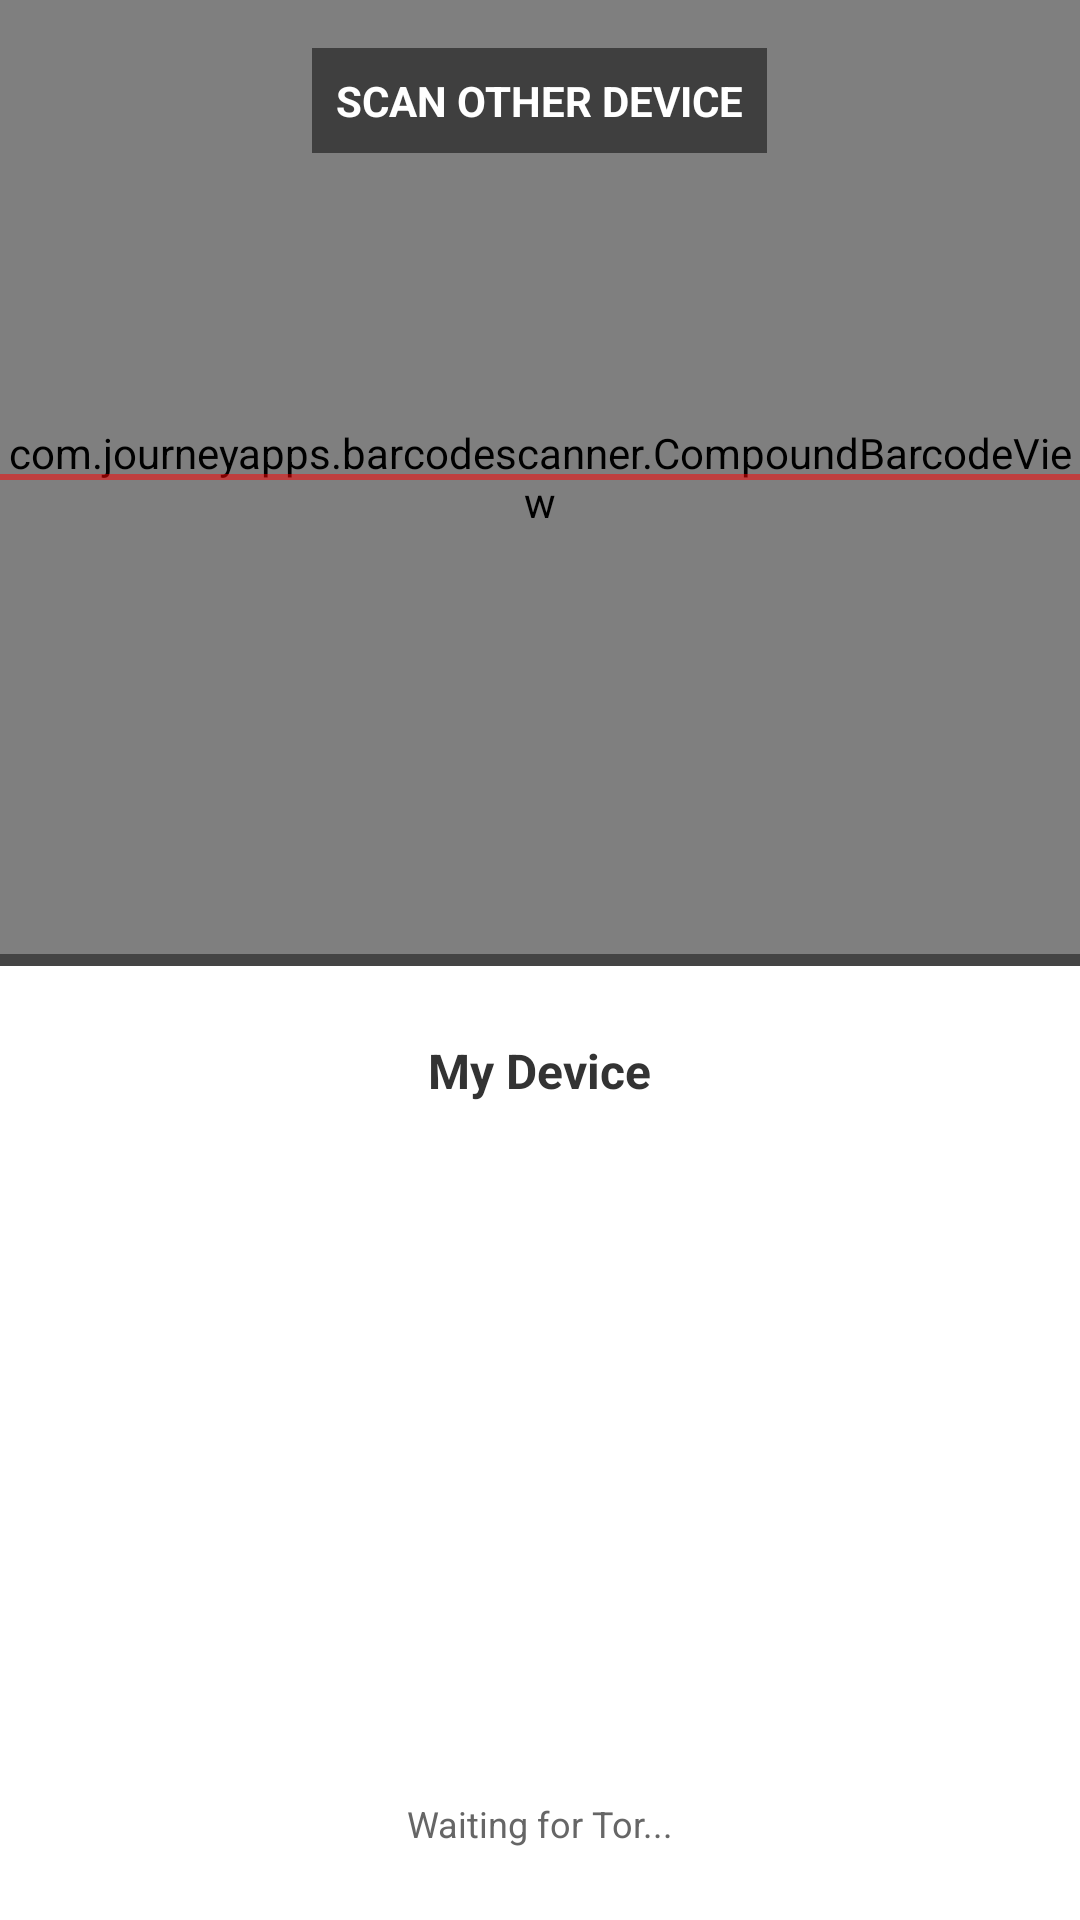

Produce the Android XML layout that renders to this screen, including the resource entries it uses.
<!-- AndroidManifest.xml: application theme Theme.Klaud -->
<!-- res/layout/activity_qr_scanner.xml -->
<?xml version="1.0" encoding="utf-8"?>
<androidx.constraintlayout.widget.ConstraintLayout xmlns:android="http://schemas.android.com/apk/res/android"
    xmlns:app="http://schemas.android.com/apk/res-auto"
    android:layout_width="match_parent"
    android:layout_height="match_parent"
    android:background="#000000">

    
    <FrameLayout
        android:id="@+id/scanner_container"
        android:layout_width="0dp"
        android:layout_height="0dp"
        app:layout_constraintTop_toTopOf="parent"
        app:layout_constraintBottom_toTopOf="@+id/divider"
        app:layout_constraintStart_toStartOf="parent"
        app:layout_constraintEnd_toEndOf="parent">

        <com.journeyapps.barcodescanner.CompoundBarcodeView
            android:id="@+id/zxing_barcode_scanner"
            android:layout_width="match_parent"
            android:layout_height="match_parent"
            app:zxing_preview_scaling_strategy="centerCrop"
            app:zxing_use_texture_view="true" />

        <View
            android:layout_width="match_parent"
            android:layout_height="2dp"
            android:layout_gravity="center"
            android:background="#80FF0000" />

        <TextView
            android:layout_width="wrap_content"
            android:layout_height="wrap_content"
            android:layout_gravity="top|center_horizontal"
            android:layout_marginTop="16dp"
            android:background="#80000000"
            android:padding="8dp"
            android:text="SCAN OTHER DEVICE"
            android:textColor="#FFFFFF"
            android:textSize="14sp"
            android:textStyle="bold" />

        
        <LinearLayout
            android:id="@+id/pairing_overlay"
            android:layout_width="match_parent"
            android:layout_height="match_parent"
            android:background="#CC000000"
            android:gravity="center"
            android:orientation="vertical"
            android:visibility="gone"
            android:padding="24dp">

            <ProgressBar
                android:id="@+id/pairing_progress"
                android:layout_width="64dp"
                android:layout_height="64dp"
                android:layout_marginBottom="16dp" />

            <TextView
                android:id="@+id/pairing_status_text"
                android:layout_width="wrap_content"
                android:layout_height="wrap_content"
                android:text="Connecting..."
                android:textColor="#FFFFFF"
                android:textSize="18sp"
                android:gravity="center"
                android:layout_marginBottom="24dp" />

            <Button
                android:id="@+id/btn_retry"
                android:layout_width="wrap_content"
                android:layout_height="wrap_content"
                android:text="Retry"
                android:visibility="gone" />

            <Button
                android:id="@+id/btn_cancel"
                style="@style/Widget.MaterialComponents.Button.TextButton"
                android:layout_width="wrap_content"
                android:layout_height="wrap_content"
                android:text="Cancel"
                android:textColor="#FFFFFF" />
        </LinearLayout>
    </FrameLayout>

    
    <View
        android:id="@+id/divider"
        android:layout_width="match_parent"
        android:layout_height="4dp"
        android:background="#444444"
        app:layout_constraintTop_toBottomOf="@+id/scanner_container"
        app:layout_constraintBottom_toTopOf="@+id/qr_container" />

    
    <LinearLayout
        android:id="@+id/qr_container"
        android:layout_width="0dp"
        android:layout_height="0dp"
        android:background="#FFFFFF"
        android:gravity="center"
        android:orientation="vertical"
        android:padding="24dp"
        app:layout_constraintTop_toBottomOf="@+id/divider"
        app:layout_constraintBottom_toBottomOf="parent"
        app:layout_constraintStart_toStartOf="parent"
        app:layout_constraintEnd_toEndOf="parent">

        <TextView
            android:id="@+id/my_device_name"
            android:layout_width="wrap_content"
            android:layout_height="wrap_content"
            android:text="My Device"
            android:textColor="#333333"
            android:textSize="16sp"
            android:textStyle="bold"
            android:layout_marginBottom="8dp" />

        <ImageView
            android:id="@+id/qr_image_view"
            android:layout_width="match_parent"
            android:layout_height="0dp"
            android:layout_weight="1"
            android:scaleType="fitCenter"
            android:contentDescription="My QR Code" />

        <TextView
            android:id="@+id/status_label"
            android:layout_width="wrap_content"
            android:layout_height="wrap_content"
            android:layout_marginTop="8dp"
            android:text="Waiting for Tor..."
            android:textColor="#666666"
            android:textSize="12sp" />
    </LinearLayout>

</androidx.constraintlayout.widget.ConstraintLayout>
<!-- resources referenced by this layout -->
<resources>
  <style name="Theme.Klaud" parent="Base.Theme.Klaud" />
  <style name="Base.Theme.Klaud" parent="Theme.MaterialComponents.DayNight.NoActionBar">
          
          
      </style>
</resources>
